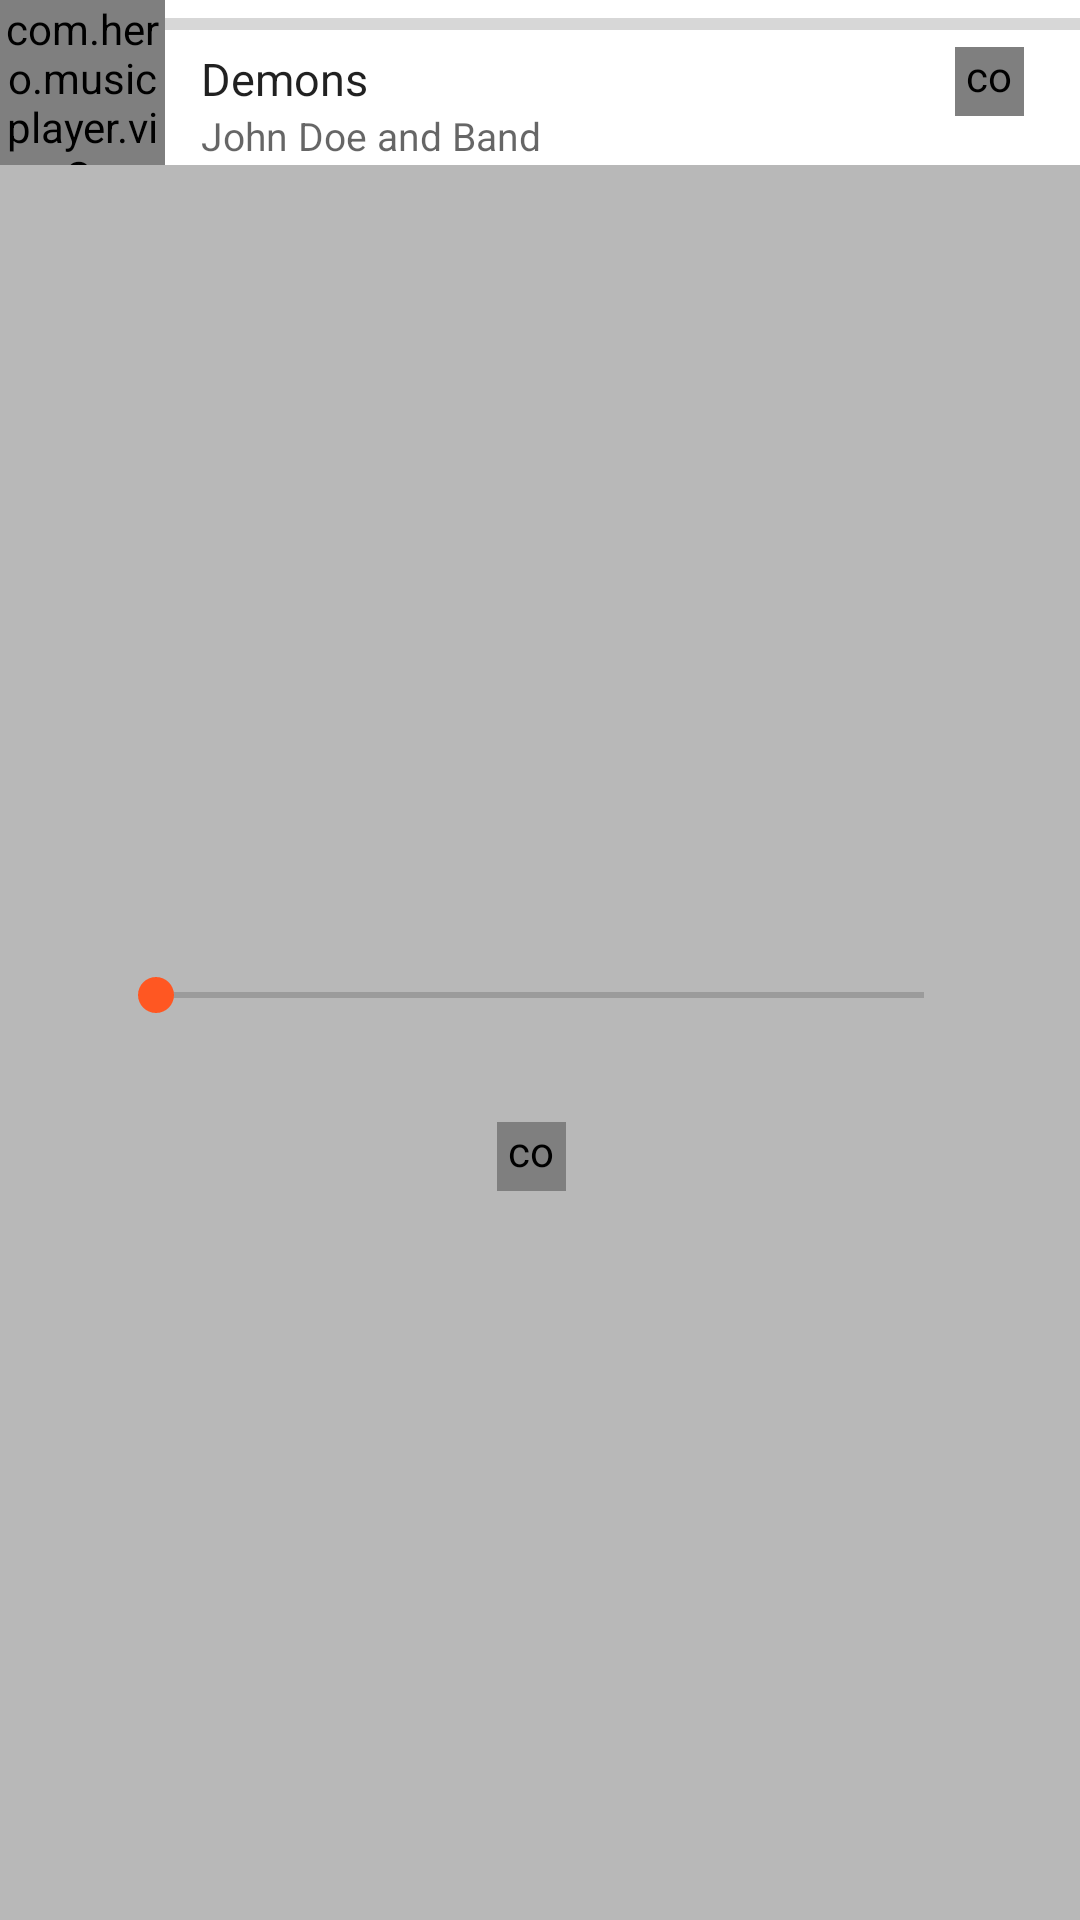

This screen was rendered from an Android layout file. Write that file and the resources it references.
<!-- AndroidManifest.xml: application theme AppTheme -->
<!-- res/layout/fragment_playback_controls.xml -->
<?xml version="1.0" encoding="utf-8"?>
<FrameLayout xmlns:android="http://schemas.android.com/apk/res/android"
    xmlns:app="http://schemas.android.com/apk/res-auto"
    android:layout_width="match_parent"
    android:layout_height="match_parent" >

    <FrameLayout
        android:id="@+id/quick_controls_frame"
        android:layout_width="match_parent"
        android:layout_height="match_parent" >

        <ImageView
            android:id="@+id/blurredAlbumart"
            android:layout_width="match_parent"
            android:layout_height="match_parent"
            android:scaleType="centerCrop" />

        <View
            android:layout_width="match_parent"
            android:layout_height="match_parent"
            android:background="#44000000" />

        <LinearLayout
            android:layout_width="match_parent"
            android:layout_height="match_parent"
            android:layout_gravity="center_horizontal|center_vertical"
            android:gravity="center_horizontal|center_vertical"
            android:orientation="vertical"
            android:paddingLeft="30dp"
            android:paddingRight="30dp"
            android:paddingTop="20dp" >

            <TextView
                android:id="@+id/song_title"
                android:layout_width="wrap_content"
                android:layout_height="wrap_content"
                android:ellipsize="end"
                android:maxLines="2"
                android:textColor="#ffffff"
                android:textSize="25sp" />

            <TextView
                android:id="@+id/song_artist"
                android:layout_width="wrap_content"
                android:layout_height="wrap_content"
                android:ellipsize="end"
                android:maxLines="1"
                android:paddingTop="3dp"
                android:textColor="#ffffff"
                android:textSize="14sp" />

            <SeekBar
                android:id="@+id/song_progress"
                android:layout_width="match_parent"
                android:layout_height="wrap_content"
                android:layout_gravity="center"
                android:layout_marginLeft="6dp"
                android:layout_marginRight="6dp"
                android:maxHeight="2dp"
                android:paddingTop="18dp"
                android:tag="tint_accent_color" />

            <TextView
                android:id="@+id/song_album"
                android:layout_width="wrap_content"
                android:layout_height="wrap_content"
                android:textColor="#ffffff"
                android:visibility="gone" />

            <TextView
                android:id="@+id/song_duration"
                android:layout_width="wrap_content"
                android:layout_height="wrap_content"
                android:textColor="#ffffff"
                android:visibility="gone" />

            <TextView
                android:id="@+id/song_elapsed_time"
                android:layout_width="wrap_content"
                android:layout_height="wrap_content"
                android:textColor="#ffffff"
                android:visibility="gone" />

            <LinearLayout
                android:layout_width="match_parent"
                android:layout_height="wrap_content"
                android:layout_gravity="center_horizontal|center_vertical"
                android:orientation="horizontal"
                android:paddingTop="20dp" >

                <ImageButton
                    android:id="@+id/previous"
                    android:layout_width="48dp"
                    android:layout_height="48dp"
                    android:layout_weight="0.7"
                    android:background="@null"
                    android:src="@drawable/ic_previous_white" />

                <FrameLayout
                    android:layout_width="50dp"
                    android:layout_height="50dp"
                    android:layout_alignParentRight="true"
                    android:layout_centerVertical="true"
                    android:layout_marginRight="5dp"
                    android:layout_weight="1" >

                    <com.hero.musicplayer.view.PlayPauseButton
                        android:id="@+id/playpause"
                        android:layout_width="23dp"
                        android:layout_height="23dp"
                        android:layout_gravity="center" />

                    <View
                        android:id="@+id/playpausewrapper"
                        android:layout_width="match_parent"
                        android:layout_height="match_parent"
                        android:background="?attr/selectableItemBackgroundBorderless" />
                </FrameLayout>

                <ImageButton
                    android:id="@+id/next"
                    android:layout_width="48dp"
                    android:layout_height="48dp"
                    android:layout_weight="0.7"
                    android:background="@null"
                    android:src="@drawable/ic_next_white" />
            </LinearLayout>
        </LinearLayout>
    </FrameLayout>
<include layout="@layout/bottom_nowplaying_card"/>

</FrameLayout>
<!-- res/layout/bottom_nowplaying_card.xml (included above) -->
<?xml version="1.0" encoding="utf-8"?>
<RelativeLayout xmlns:android="http://schemas.android.com/apk/res/android"
    android:id="@+id/topContainer"
    android:layout_width="wrap_content"
    android:layout_height="55dp"
    android:layout_gravity="top"
    android:background="#fff">

    <com.hero.musicplayer.view.SquareImageView
        android:id="@+id/album_art_nowplayingcard"
        android:layout_width="55dp"
        android:layout_height="55dp"
        android:layout_alignParentLeft="true"
        android:scaleType="centerCrop"
        android:src="@drawable/ic_empty_music2" />

    <LinearLayout
        android:id="@+id/content"
        android:layout_width="match_parent"
        android:layout_height="wrap_content"
        android:layout_alignParentTop="true"
        android:layout_toRightOf="@id/album_art_nowplayingcard"
        android:orientation="vertical">

        <ProgressBar
            android:id="@+id/song_progress_normal"
            style="@style/Widget.AppCompat.ProgressBar.Horizontal"
            android:layout_width="match_parent"
            android:layout_height="wrap_content"
            android:layout_gravity="top"
            android:maxHeight="5dp"
            android:tag="tint_accent_color" />

        <TextView
            android:id="@+id/title"
            style="@style/TextAppearance.AppCompat.Body1"
            android:layout_width="wrap_content"
            android:layout_height="wrap_content"
            android:layout_marginLeft="12dp"
            android:layout_marginRight="42dp"
            android:ellipsize="end"
            android:maxLines="1"
            android:text="Demons"
            android:textSize="15sp" />

        <TextView
            android:id="@+id/artist"
            style="@style/TextAppearance.AppCompat.Widget.ActionMode.Subtitle"
            android:layout_width="wrap_content"
            android:layout_height="wrap_content"
            android:layout_marginLeft="12dp"
            android:ellipsize="end"
            android:maxLength="20"
            android:maxLines="1"
            android:text="John Doe and Band"
            android:textSize="13sp" />

    </LinearLayout>

    <FrameLayout
        android:layout_width="50dp"
        android:layout_height="50dp"
        android:layout_alignParentRight="true"
        android:layout_centerVertical="true"
        android:layout_marginRight="5dp">

        <com.hero.musicplayer.view.PlayPauseButton
            android:id="@+id/play_pause"
            android:layout_width="23dp"
            android:layout_height="23dp"
            android:layout_gravity="center" />

        <View
            android:id="@+id/play_pause_wrapper"
            android:layout_width="match_parent"
            android:layout_height="match_parent"
            android:background="?attr/selectableItemBackgroundBorderless" />

    </FrameLayout>
</RelativeLayout>
<!-- resources referenced by this layout -->
<resources>
  <style name="AppTheme" parent="Theme.AppCompat.Light.NoActionBar">
          
           <item name="colorPrimary">#ffff5722</item>
          <item name="colorPrimaryDark">#ffbf360c</item>
          <item name="colorAccent">#ffff5722</item>
      </style>
</resources>
